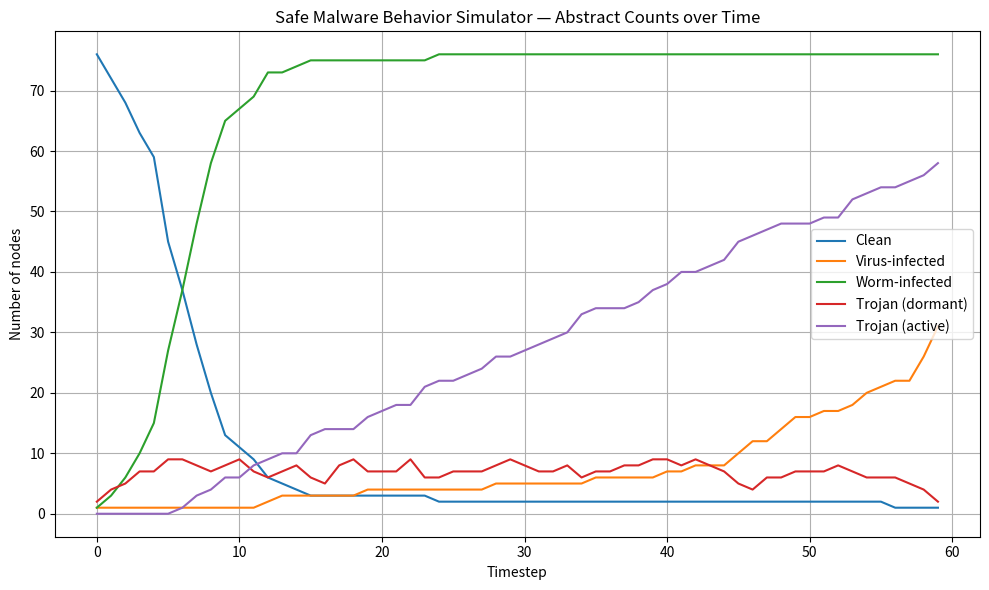

This figure's Python source:
"""
Safe Malware Behavior Simulator (educational)
Simulates conceptual behavior of Viruses, Worms, and Trojans on an abstract network.
No file or network activity — purely in-memory.

Dependencies: matplotlib
Run: python3 malware_simulator_safe.py
"""

import random
import math
import matplotlib.pyplot as plt

# ---------------------------
# Configuration parameters
# ---------------------------
NUM_NODES = 80
AVG_DEGREE = 4        # average number of connections per node
TIMESTEPS = 60
TRIALS = 1

# Threat-specific probabilities (tune for classroom demos)
VIRUS_SPREAD_CHANCE = 0.18   # chance virus spreads during a file-sharing interaction
WORM_SPREAD_CHANCE = 0.25    # chance worm attempts to infect each neighbor each timestep
TROJAN_DOWNLOAD_CHANCE = 0.02 # per node per timestep chance to "download" a trojan disguised item
TROJAN_ACTIVATION_DELAY = 6  # timesteps after infection until payload activates (simulated)

# How often nodes "interact" for virus-like spreading per timestep
MEETINGS_PER_TIMESTEP = 30

random.seed(42)

# ---------------------------
# Network generation (random graph)
# ---------------------------
def generate_random_graph(n, avg_degree):
    # simple undirected random graph using approximate Erdos-Renyi p
    p = avg_degree / (n - 1)
    neighbors = {i: set() for i in range(n)}
    for i in range(n):
        for j in range(i+1, n):
            if random.random() < p:
                neighbors[i].add(j)
                neighbors[j].add(i)
    return neighbors

# ---------------------------
# Node state model
# ---------------------------
class Node:
    def __init__(self, node_id):
        self.id = node_id
        # states
        self.clean = True
        self.infected_virus = False
        self.infected_worm = False
        self.infected_trojan = False
        self.trojan_activation_time = None  # timestep when trojan activates

    def status(self):
        flags = []
        if self.infected_virus: flags.append("Virus")
        if self.infected_worm: flags.append("Worm")
        if self.infected_trojan:
            if self.trojan_activation_time is None:
                flags.append("Trojan(dormant)")
            else:
                flags.append("Trojan(active)")
        if not flags: return "Clean"
        return "+".join(flags)

# ---------------------------
# Simulation functions
# ---------------------------
def simulate_one_run(neighbors, params):
    n = len(neighbors)
    nodes = [Node(i) for i in range(n)]
    T = params['timesteps']

    history_counts = {
        'clean': [],
        'virus': [],
        'worm': [],
        'trojan_dormant': [],
        'trojan_active': [],
    }

    # Seed initial infections (safe and limited)
    # Put a single virus in node 0, worm in node 1, trojan disguised "download" at node 2
    nodes[0].infected_virus = True
    nodes[1].infected_worm = True
    nodes[2].infected_trojan = True
    nodes[2].trojan_activation_time = None  # still dormant until triggered

    # Simulation loop
    for t in range(T):
        # 1) Worm spread: each worm-infected node attempts to infect neighbors
        new_worm_infections = set()
        for node in nodes:
            if node.infected_worm:
                for neigh in neighbors[node.id]:
                    if not nodes[neigh].infected_worm:
                        if random.random() < params['worm_spread_chance']:
                            new_worm_infections.add(neigh)
        for idx in new_worm_infections:
            nodes[idx].infected_worm = True

        # 2) Virus spread: modeled via random "meetings" between pairs (simulates file-exchange)
        for _ in range(params['meetings_per_timestep']):
            a = random.randrange(n)
            # pick one neighbor to represent local file sharing if available, otherwise random
            neighs = list(neighbors[a])
            if neighs:
                b = random.choice(neighs)
            else:
                b = random.randrange(n)
            # if one has virus and other not, chance to infect
            if nodes[a].infected_virus and not nodes[b].infected_virus:
                if random.random() < params['virus_spread_chance']:
                    nodes[b].infected_virus = True
            if nodes[b].infected_virus and not nodes[a].infected_virus:
                if random.random() < params['virus_spread_chance']:
                    nodes[a].infected_virus = True

        # 3) Trojan arrival via "downloads": nodes randomly download a disguised item
        for node in nodes:
            if not node.infected_trojan and random.random() < params['trojan_download_chance']:
                node.infected_trojan = True
                # activation occurs after a delay (simulated)
                node.trojan_activation_time = t + params['trojan_activation_delay']

        # 4) Trojan activation check (when activation time passed, simulate payload activation)
        for node in nodes:
            if node.infected_trojan and node.trojan_activation_time is not None:
                if t >= node.trojan_activation_time:
                    # When activated we mark as active; activation can cause additional effects
                    # For safety: we do not simulate destructive payload; we just mark active.
                    # Optionally we might increase worm-like spread probability for activated trojan.
                    node.trojan_activation_time = -1  # sentinel for "activated"

        # 5) Record counts
        counts = {
            'clean': 0,
            'virus': 0,
            'worm': 0,
            'trojan_dormant': 0,
            'trojan_active': 0
        }
        for node in nodes:
            if not (node.infected_virus or node.infected_worm or node.infected_trojan):
                counts['clean'] += 1
            if node.infected_virus:
                counts['virus'] += 1
            if node.infected_worm:
                counts['worm'] += 1
            if node.infected_trojan:
                if node.trojan_activation_time is None:
                    counts['trojan_dormant'] += 1
                elif node.trojan_activation_time == -1:
                    counts['trojan_active'] += 1
                else:
                    counts['trojan_dormant'] += 1
        for k in history_counts:
            history_counts[k].append(counts[k])

    return history_counts, nodes

# ---------------------------
# Run experiments and plot
# ---------------------------
def run_experiment(num_nodes=NUM_NODES, avg_degree=AVG_DEGREE, timesteps=TIMESTEPS, trials=TRIALS):
    neighbors = generate_random_graph(num_nodes, avg_degree)
    all_histories = []
    for _ in range(trials):
        history, final_nodes = simulate_one_run(neighbors, {
            'timesteps': timesteps,
            'virus_spread_chance': VIRUS_SPREAD_CHANCE,
            'worm_spread_chance': WORM_SPREAD_CHANCE,
            'trojan_download_chance': TROJAN_DOWNLOAD_CHANCE,
            'trojan_activation_delay': TROJAN_ACTIVATION_DELAY,
            'meetings_per_timestep': MEETINGS_PER_TIMESTEP
        })
        all_histories.append(history)
    # If multiple trials, average
    avg_history = {}
    for key in all_histories[0].keys():
        avg_history[key] = [0]*timesteps
    for h in all_histories:
        for k in h:
            for i,val in enumerate(h[k]):
                avg_history[k][i] += val / len(all_histories)
    # Plotting
    t = list(range(timesteps))
    plt.figure(figsize=(10,6))
    plt.plot(t, avg_history['clean'], label='Clean')
    plt.plot(t, avg_history['virus'], label='Virus-infected')
    plt.plot(t, avg_history['worm'], label='Worm-infected')
    plt.plot(t, avg_history['trojan_dormant'], label='Trojan (dormant)')
    plt.plot(t, avg_history['trojan_active'], label='Trojan (active)')
    plt.title('Safe Malware Behavior Simulator — Abstract Counts over Time')
    plt.xlabel('Timestep')
    plt.ylabel('Number of nodes')
    plt.legend()
    plt.grid(True)
    plt.tight_layout()
    plt.show()

if __name__ == "__main__":
    run_experiment()
